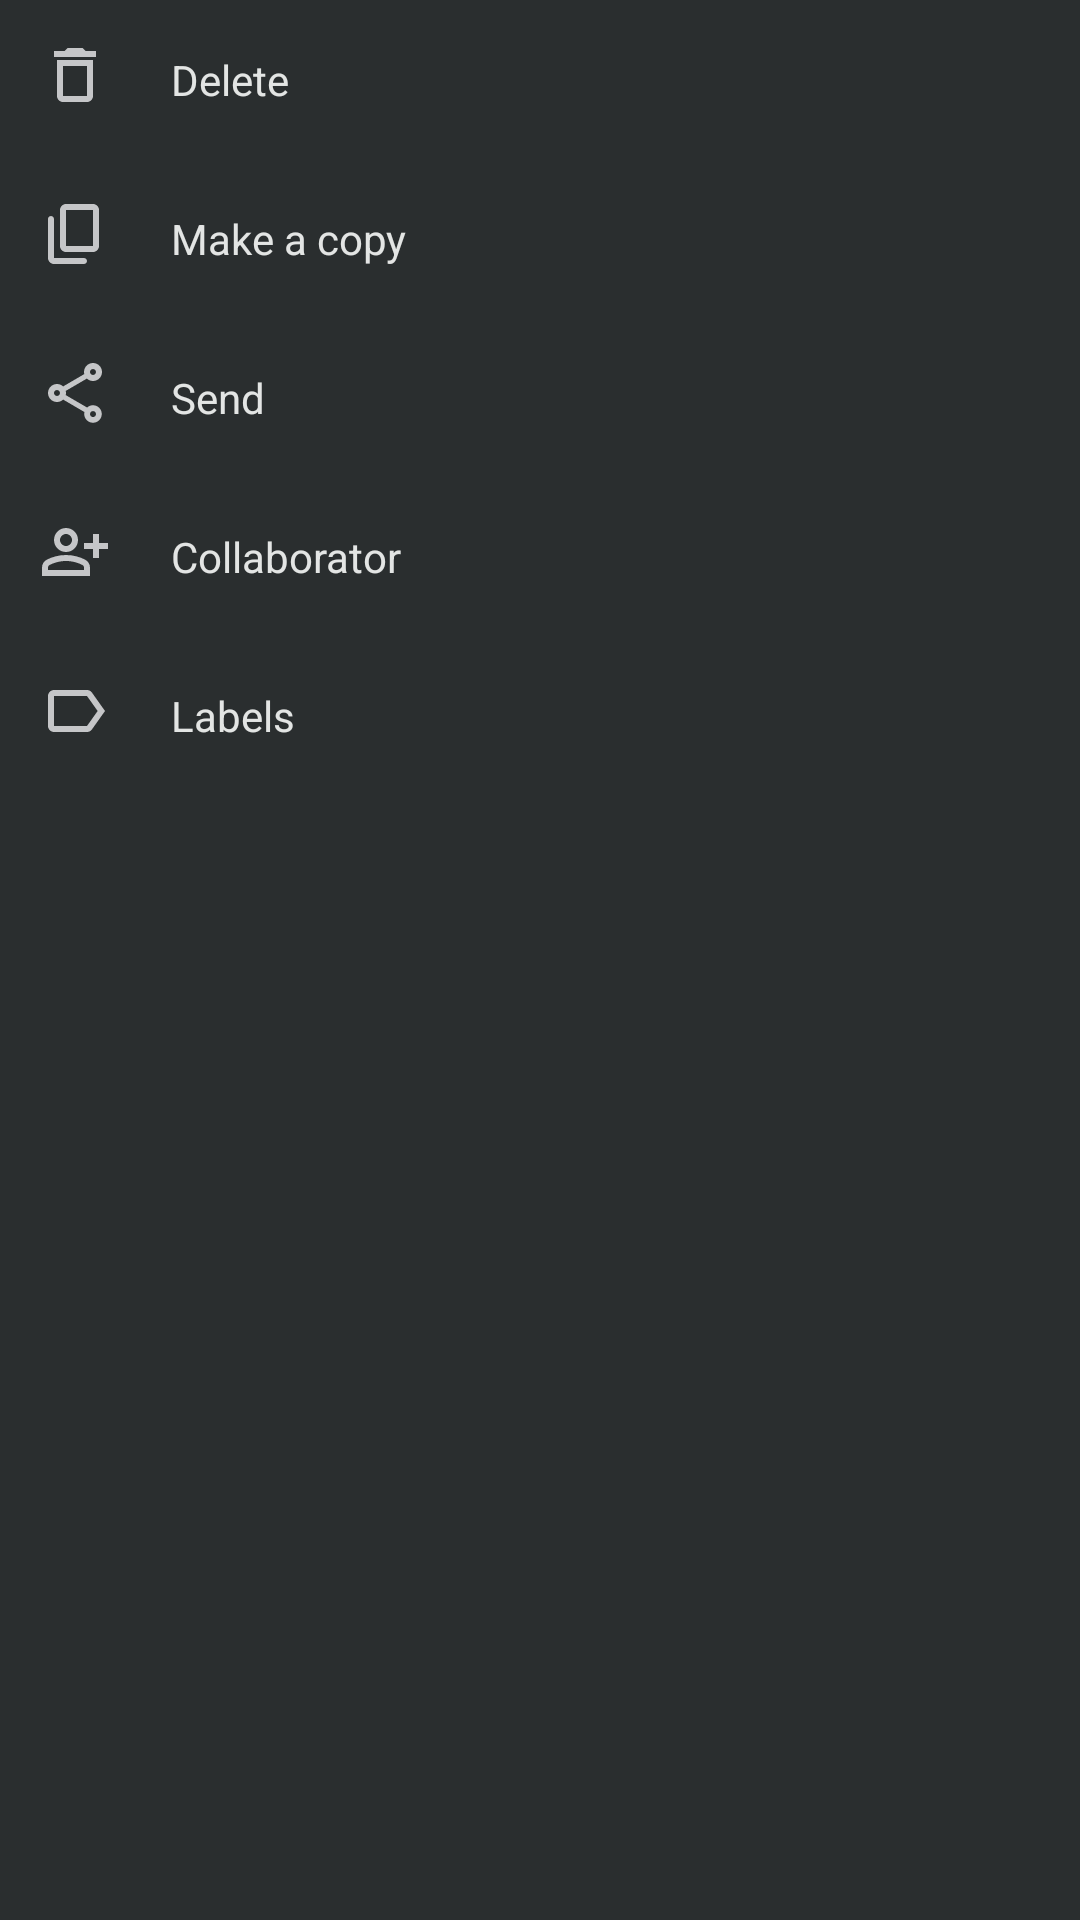

The Android layout XML behind this screen, and the referenced resources:
<!-- AndroidManifest.xml: application theme Theme.GoogleKeepCloneLite -->
<!-- res/layout/bottom_sheet_right.xml -->
<?xml version="1.0" encoding="utf-8"?>
<LinearLayout xmlns:android="http://schemas.android.com/apk/res/android"
    android:layout_width="match_parent"
    android:layout_height="wrap_content"
    xmlns:app="http://schemas.android.com/apk/res-auto"
    android:background="#2a2e2f"
    android:orientation="vertical">

    <LinearLayout
        android:layout_width="match_parent"
        android:layout_height="wrap_content"
        android:orientation="horizontal"
        android:id="@+id/deleteLinearLayout"
        android:background="?android:attr/selectableItemBackground"
        android:padding="5dp">

        <ImageView
            android:layout_width="24dp"
            android:layout_height="24dp"
            android:src="@drawable/ic_outline_delete_24"
            android:layout_margin="8dp"/>

        <TextView
            android:textColor="#e3e5e4"
            android:layout_width="wrap_content"
            android:layout_height="wrap_content"
            android:text="Delete"
            android:layout_gravity="center_vertical"
            android:padding="12dp"/>
    </LinearLayout>

    <LinearLayout
        android:layout_width="match_parent"
        android:layout_height="wrap_content"
        android:orientation="horizontal"
        android:id="@+id/copyLinearLayout"
        android:background="?android:attr/selectableItemBackground"
        android:padding="5dp">

        <ImageView
            android:layout_width="24dp"
            android:layout_height="24dp"
            android:src="@drawable/ic_round_content_copy_24"
            android:layout_margin="8dp"/>

        <TextView
            android:layout_width="wrap_content"
            android:layout_height="wrap_content"
            android:text="Make a copy"
            android:textColor="#e3e5e4"
            android:layout_gravity="center_vertical"
            android:padding="12dp"/>

    </LinearLayout>

    <LinearLayout
        android:layout_width="match_parent"
        android:layout_height="wrap_content"
        android:orientation="horizontal"
        android:id="@+id/sendLinearLaySout"
        android:background="?android:attr/selectableItemBackground"
        android:padding="5dp">

        <ImageView
            android:layout_width="24dp"
            android:layout_height="24dp"
            android:src="@drawable/ic_outline_share_24"
            android:layout_margin="8dp"/>

        <TextView
            android:layout_width="wrap_content"
            android:layout_height="wrap_content"
            android:text="Send"
            android:textColor="#e3e5e4"
            android:layout_gravity="center_vertical"
            android:padding="12dp"/>

    </LinearLayout>

    <LinearLayout
        android:layout_width="match_parent"
        android:layout_height="wrap_content"
        android:orientation="horizontal"
        android:id="@+id/collabLinearLayout"
        android:background="?android:attr/selectableItemBackground"
        android:padding="5dp">

        <ImageView
            android:layout_width="24dp"
            android:layout_height="24dp"
            android:src="@drawable/ic_outline_person_add_alt_24"
            android:layout_margin="8dp"/>

        <TextView
            android:layout_width="wrap_content"
            android:layout_height="wrap_content"
            android:text="Collaborator"
            android:textColor="#e3e5e4"
            android:layout_gravity="center_vertical"
            android:padding="12dp"/>
    </LinearLayout>

    <LinearLayout
        android:layout_width="match_parent"
        android:layout_height="wrap_content"
        android:orientation="horizontal"
        android:id="@+id/labelLinearLayout"
        android:background="?android:attr/selectableItemBackground"
        android:padding="5dp">

        <ImageView
            android:layout_width="24dp"
            android:layout_height="24dp"
            android:src="@drawable/ic_outline_label_24"
            android:layout_margin="8dp"/>

        <TextView
            android:layout_width="wrap_content"
            android:layout_height="wrap_content"
            android:text="Labels"
            android:textColor="#e3e5e4"
            android:layout_gravity="center_vertical"
            android:padding="12dp"/>
    </LinearLayout>

</LinearLayout>
<!-- resources referenced by this layout -->
<resources>
  <!-- drawable ic_outline_delete_24 (drawable) -->
  <vector android:height="24dp" android:tint="#C5C6C8"
      android:viewportHeight="24" android:viewportWidth="24"
      android:width="24dp" xmlns:android="http://schemas.android.com/apk/res/android">
      <path android:fillColor="@android:color/white" android:pathData="M16,9v10H8V9h8m-1.5,-6h-5l-1,1H5v2h14V4h-3.5l-1,-1zM18,7H6v12c0,1.1 0.9,2 2,2h8c1.1,0 2,-0.9 2,-2V7z"/>
  </vector>
  <!-- drawable ic_outline_label_24 (drawable) -->
  <vector android:autoMirrored="true" android:height="24dp"
      android:tint="#C5C6C8" android:viewportHeight="24"
      android:viewportWidth="24" android:width="24dp" xmlns:android="http://schemas.android.com/apk/res/android">
      <path android:fillColor="@android:color/white" android:pathData="M17.63,5.84C17.27,5.33 16.67,5 16,5L5,5.01C3.9,5.01 3,5.9 3,7v10c0,1.1 0.9,1.99 2,1.99L16,19c0.67,0 1.27,-0.33 1.63,-0.84L22,12l-4.37,-6.16zM16,17H5V7h11l3.55,5L16,17z"/>
  </vector>
  <!-- drawable ic_outline_person_add_alt_24 (drawable) -->
  <vector android:height="24dp" android:tint="#C5C6C8"
      android:viewportHeight="24" android:viewportWidth="24"
      android:width="24dp" xmlns:android="http://schemas.android.com/apk/res/android">
      <path android:fillColor="@android:color/white" android:pathData="M20,9V6h-2v3h-3v2h3v3h2v-3h3V9H20zM9,12c2.21,0 4,-1.79 4,-4c0,-2.21 -1.79,-4 -4,-4S5,5.79 5,8C5,10.21 6.79,12 9,12zM9,6c1.1,0 2,0.9 2,2c0,1.1 -0.9,2 -2,2S7,9.1 7,8C7,6.9 7.9,6 9,6zM15.39,14.56C13.71,13.7 11.53,13 9,13c-2.53,0 -4.71,0.7 -6.39,1.56C1.61,15.07 1,16.1 1,17.22V20h16v-2.78C17,16.1 16.39,15.07 15.39,14.56zM15,18H3v-0.78c0,-0.38 0.2,-0.72 0.52,-0.88C4.71,15.73 6.63,15 9,15c2.37,0 4.29,0.73 5.48,1.34C14.8,16.5 15,16.84 15,17.22V18z"/>
  </vector>
  <!-- drawable ic_round_content_copy_24 (drawable) -->
  <vector android:height="24dp" android:tint="#C5C6C8"
      android:viewportHeight="24" android:viewportWidth="24"
      android:width="24dp" xmlns:android="http://schemas.android.com/apk/res/android">
      <path android:fillColor="@android:color/white" android:pathData="M15,20H5V7c0,-0.55 -0.45,-1 -1,-1h0C3.45,6 3,6.45 3,7v13c0,1.1 0.9,2 2,2h10c0.55,0 1,-0.45 1,-1v0C16,20.45 15.55,20 15,20zM20,16V4c0,-1.1 -0.9,-2 -2,-2H9C7.9,2 7,2.9 7,4v12c0,1.1 0.9,2 2,2h9C19.1,18 20,17.1 20,16zM18,16H9V4h9V16z"/>
  </vector>
  <style name="Theme.GoogleKeepCloneLite" parent="Theme.Material3.DayNight.NoActionBar">
          
          <item name="colorPrimary">#b8c5dc</item>
          <item name="colorPrimaryVariant">@color/purple_700</item>
          <item name="colorOnPrimary">@color/white</item>
          
          <item name="colorSecondary">@color/teal_200</item>
          <item name="colorSecondaryVariant">@color/teal_700</item>
          <item name="colorOnSecondary">@color/black</item>
          
          <item name="android:statusBarColor">#1e1e1e</item>
  
  
          
          <item name="android:navigationBarColor">#2d2e32</item>
  
  
          
  
  
  
  
  
  
      </style>
  <color name="purple_700">#FF3700B3</color>
  <color name="white">#FFFFFFFF</color>
  <color name="teal_200">#FF03DAC5</color>
  <color name="teal_700">#FF018786</color>
  <color name="black">#FF000000</color>
</resources>
